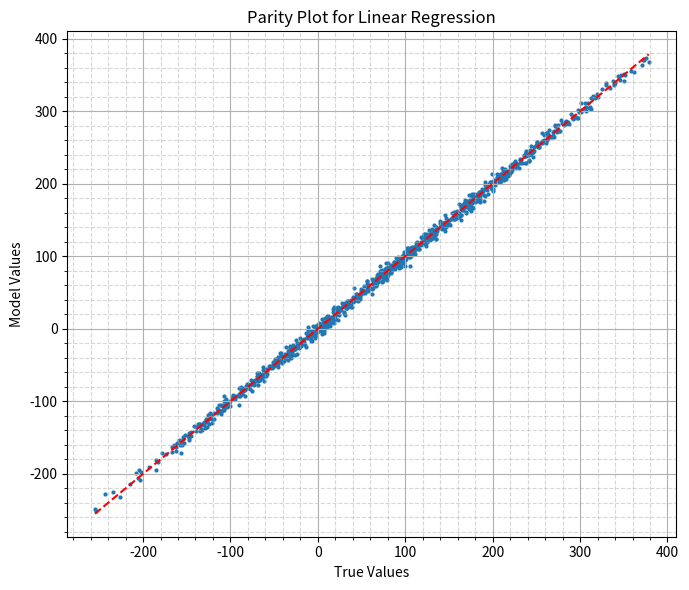

Write Python code to recreate this figure.
# %% __________________________________________________________________
# Regresja liniowa.
# Autor: Antoni Marczuk

import numpy as np
import matplotlib.pyplot as plt


# %% __________________________________________________________________
# Przygotowanie danych uczących i walidujących.


# Funkcja do aproksymacji
Fun = lambda x: 13 * x[0,:] - 24 * x[1,:] + 35 * x[2,:] - 46

n_inputs = 3 # liczba wejść

# Generowanie próbek uczących i walidujących

N= 1000 # liczba próbek uczących

X_min = 0; X_max = 10
X = np.random.uniform(X_min, X_max, (n_inputs, N))

Y = Fun(X).reshape(1, N)
Y = Y + np.random.normal(0, 5, Y.shape) # dodanie szumu


# %% __________________________________________________________________
# Uczenie.

wsp = 1e-8 # współczynnik regularyzacji
A = np.hstack((np.ones((N,1)), X.T))
W = np.linalg.solve(A.T @ A + wsp * np.eye(n_inputs + 1), A.T @ Y.T)

b = W[0]
W = W[1:].T


# %% __________________________________________________________________
# Wykresy diagnostyczne dopasowania modelu.

# --- Ocena modelu ---

Ymod = b + W @ X

MSE = np.mean((Y - Ymod) ** 2)
var_norm_MSE = MSE / np.var(Y)

print(f"\nMSE = {MSE:e},  var-norm-MSE = {var_norm_MSE:e}")

#  --- Wykres dopasowania (prawdziwy Y) vs (przewidywany Y) ---

fig, ax = plt.subplots(figsize=(7, 6))

ax.scatter(Y, Ymod, s=4)
ax.plot([Y.min(), Y.max()], [Y.min(), Y.max()], 'r--')
ax.set_title("Parity Plot for Linear Regression")
ax.set_xlabel("True Values")
ax.set_ylabel("Model Values")
ax.minorticks_on()
ax.grid(True, which='major', linestyle='-')
ax.grid(True, which='minor', linestyle='--', alpha=0.5)

plt.tight_layout()



